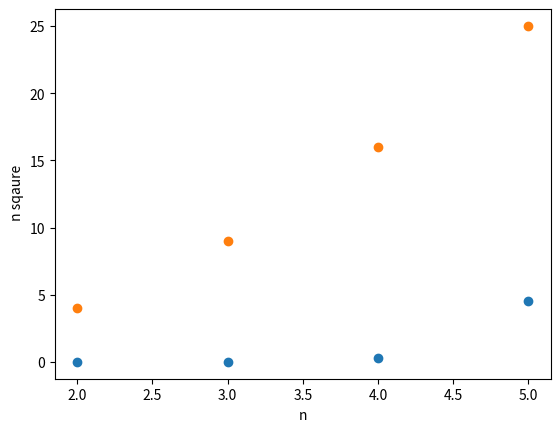

Generate this figure with matplotlib:
import random
import time
import matplotlib.pyplot as plt
listx=[]
listy=[]

def bool(x,k,n):
  j=k
  if(k==n):
    print("newwww")
    i=0
    for i in range(n):
      print(x[i],end=" ")
  else:
    for j in range(n):
      x[j], x[k] = x[k], x[j]

      bool(x,k+1,n)
      x[j], x[k] = x[k], x[j]

def swap(a,b):
  temp=a
  a=b
  b=temp
  return a,b



list1=[]
list2=[]

def random_generator(n):
  arr=[0]*n
  a=1
  for i in range(n):
    arr[i]=(random.randint(a, n))
  return arr

n=2
k=0
x=[0,1,2,3,4,5]
while(n<=5):
  arr=random_generator(n)
  t_start= time.time()
  for i in range (10):
   bool(x,k,n)
  t_end=time.time()
  avg_time=(t_end-t_start)/10
  print("time: ",avg_time," for ",n," inputs")
  listx.append(avg_time*1000)
  listy.append(n)
  list1.append(n)
  list2.append(n*n)
  n=n+1

plt.scatter(listy,listx)
plt.xlabel("Number of inputs")
plt.ylabel("time")
plt.show()
plt.scatter(list1,list2)
plt.xlabel("n")
plt.ylabel(" n sqaure")
plt.show()

